Run: headless pygame with SDL's dummy video driver; simulated clock (each Clock.tick advances the game by its frame time, no real sleeping); random seed 0; keys injected as events and as key.get_pressed() state; no mouse input.
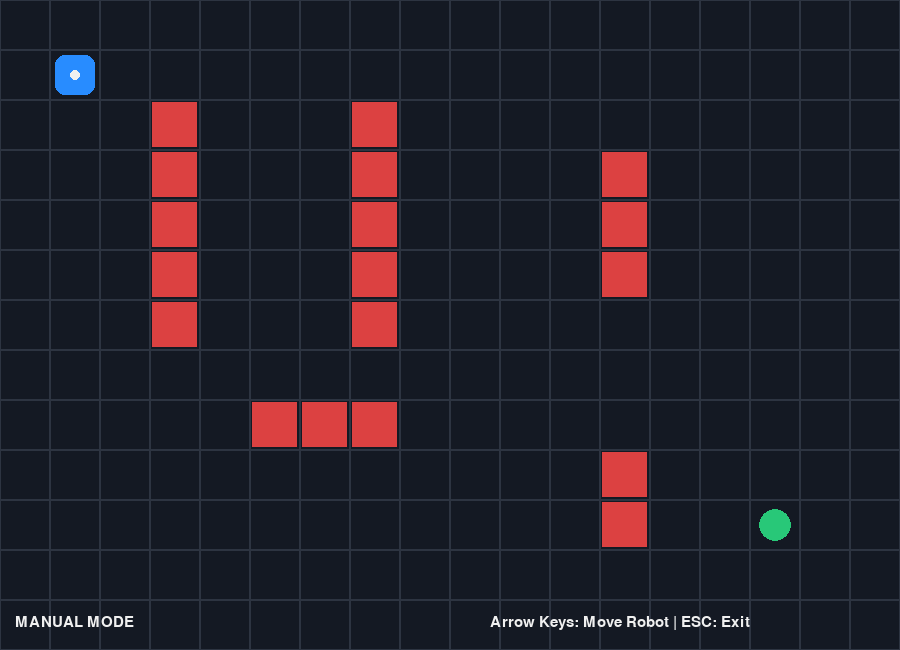
Frame 1 of 4 · flips 1–60 · no input
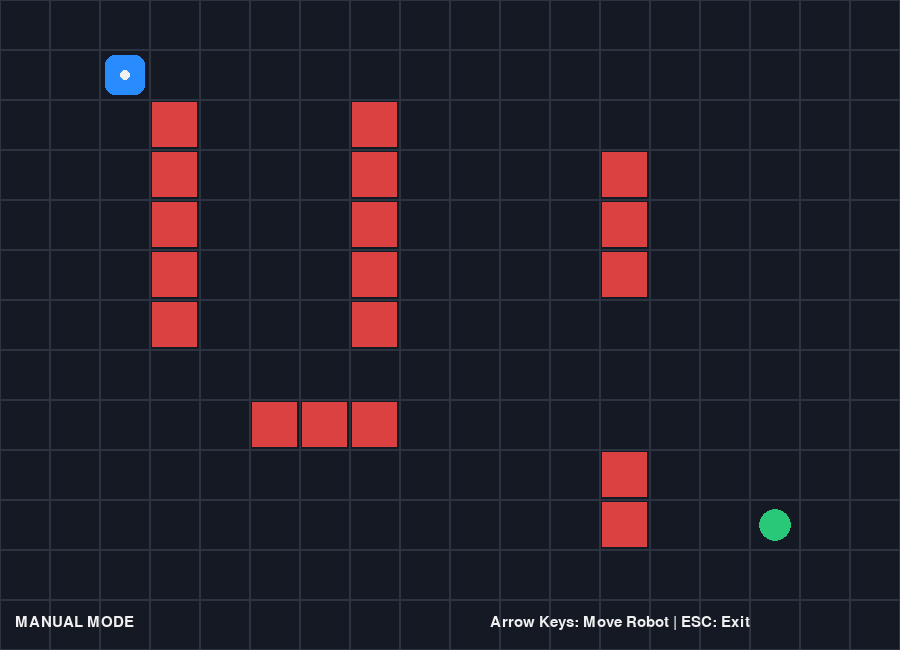
Frame 2 of 4 · flips 61–180 · tapped SPACE, RETURN · held RIGHT (→), D
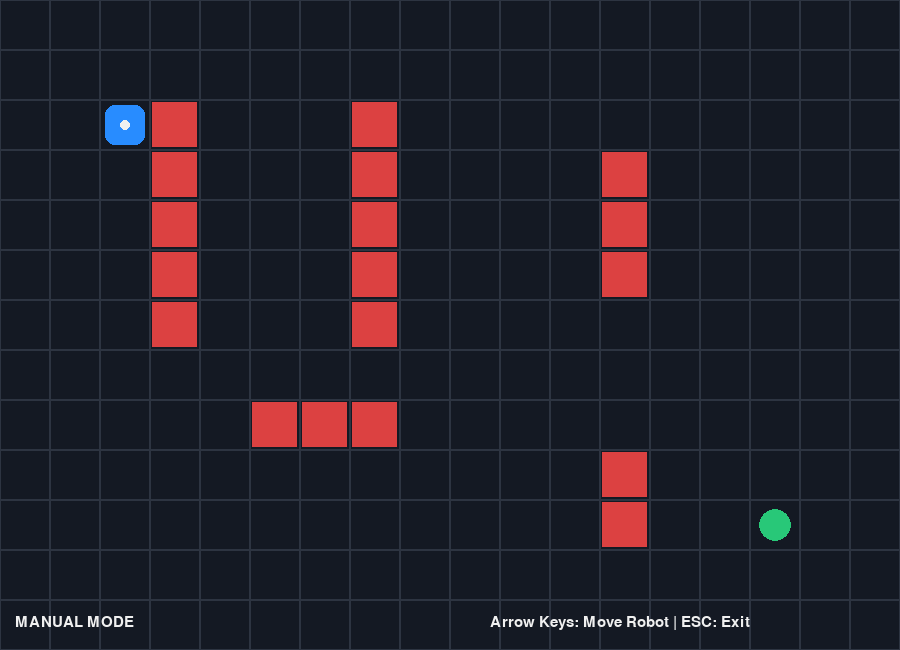
Frame 3 of 4 · flips 181–300 · held DOWN (↓), S
Frame 4 of 4 · flips 301–420 · held LEFT (←), A, UP (↑), W · screen same as frame 1, image omitted

The pygame program that drew these frames:


import pygame
import sys

# -----------------------------------------
# 1. INITIALIZATION
# -----------------------------------------

pygame.init()

WIDTH = 900
HEIGHT = 650
CELL_SIZE = 50

ROWS = HEIGHT // CELL_SIZE
COLS = WIDTH // CELL_SIZE

screen = pygame.display.set_mode((WIDTH, HEIGHT))
pygame.display.set_caption("ResQBot - Search and Rescue Simulation")

clock = pygame.time.Clock()

# Colors
BACKGROUND = (20, 25, 35)
GRID_COLOR = (45, 52, 65)
ROBOT_COLOR = (40, 140, 255)
OBSTACLE_COLOR = (220, 65, 65)
TARGET_COLOR = (40, 200, 120)
TEXT_COLOR = (240, 240, 240)

font = pygame.font.SysFont("Arial", 22)

# -----------------------------------------
# 2. ENVIRONMENT
# -----------------------------------------

# Obstacle positions are represented as (row, column)
obstacles = {
    (2, 3), (3, 3), (4, 3),
    (5, 3), (6, 3),
    (2, 7), (3, 7), (4, 7),
    (5, 7), (6, 7),
    (8, 5), (8, 6), (8, 7),
    (3, 12), (4, 12), (5, 12),
    (9, 12), (10, 12)
}

# Robot starting position
robot = [1, 1]

# Rescue target
target = (10, 15)

# -----------------------------------------
# 3. ROBOT MOVEMENT
# -----------------------------------------

def move_robot(row_change, col_change):

    new_row = robot[0] + row_change
    new_col = robot[1] + col_change

    # Check environment boundaries
    if not (0 <= new_row < ROWS):
        return

    if not (0 <= new_col < COLS):
        return

    # Check for obstacles
    if (new_row, new_col) in obstacles:
        return

    # Update robot position
    robot[0] = new_row
    robot[1] = new_col


# -----------------------------------------
# 4. DRAW ENVIRONMENT
# -----------------------------------------

def draw_environment():

    screen.fill(BACKGROUND)

    # Draw grid
    for row in range(ROWS):
        for col in range(COLS):

            rect = pygame.Rect(
                col * CELL_SIZE,
                row * CELL_SIZE,
                CELL_SIZE,
                CELL_SIZE
            )

            pygame.draw.rect(screen, GRID_COLOR, rect, 1)

    # Draw obstacles
    for row, col in obstacles:

        rect = pygame.Rect(
            col * CELL_SIZE,
            row * CELL_SIZE,
            CELL_SIZE,
            CELL_SIZE
        )

        pygame.draw.rect(screen, OBSTACLE_COLOR, rect.inflate(-5, -5))

    # Draw rescue target
    target_rect = pygame.Rect(
        target[1] * CELL_SIZE,
        target[0] * CELL_SIZE,
        CELL_SIZE,
        CELL_SIZE
    )

    pygame.draw.circle(
        screen,
        TARGET_COLOR,
        target_rect.center,
        CELL_SIZE // 3
    )

    # Draw robot
    robot_rect = pygame.Rect(
        robot[1] * CELL_SIZE,
        robot[0] * CELL_SIZE,
        CELL_SIZE,
        CELL_SIZE
    )

    pygame.draw.rect(
        screen,
        ROBOT_COLOR,
        robot_rect.inflate(-10, -10),
        border_radius=10
    )

    # Draw robot direction indicator
    pygame.draw.circle(
        screen,
        TEXT_COLOR,
        robot_rect.center,
        5
    )

    # Display status
    status = "TARGET REACHED!" if tuple(robot) == target else "MANUAL MODE"

    status_text = font.render(status, True, TEXT_COLOR)
    screen.blit(status_text, (15, HEIGHT - 35))

    controls = font.render(
        "Arrow Keys: Move Robot | ESC: Exit",
        True,
        TEXT_COLOR
    )

    screen.blit(controls, (WIDTH - 410, HEIGHT - 35))


# -----------------------------------------
# 5. MAIN GAME LOOP
# -----------------------------------------

running = True

while running:

    for event in pygame.event.get():

        if event.type == pygame.QUIT:
            running = False

        if event.type == pygame.KEYDOWN:

            if event.key == pygame.K_ESCAPE:
                running = False

            elif event.key == pygame.K_UP:
                move_robot(-1, 0)

            elif event.key == pygame.K_DOWN:
                move_robot(1, 0)

            elif event.key == pygame.K_LEFT:
                move_robot(0, -1)

            elif event.key == pygame.K_RIGHT:
                move_robot(0, 1)

    draw_environment()

    pygame.display.flip()

    clock.tick(60)


# -----------------------------------------
# 6. CLEANUP
# -----------------------------------------

pygame.quit()
sys.exit()
